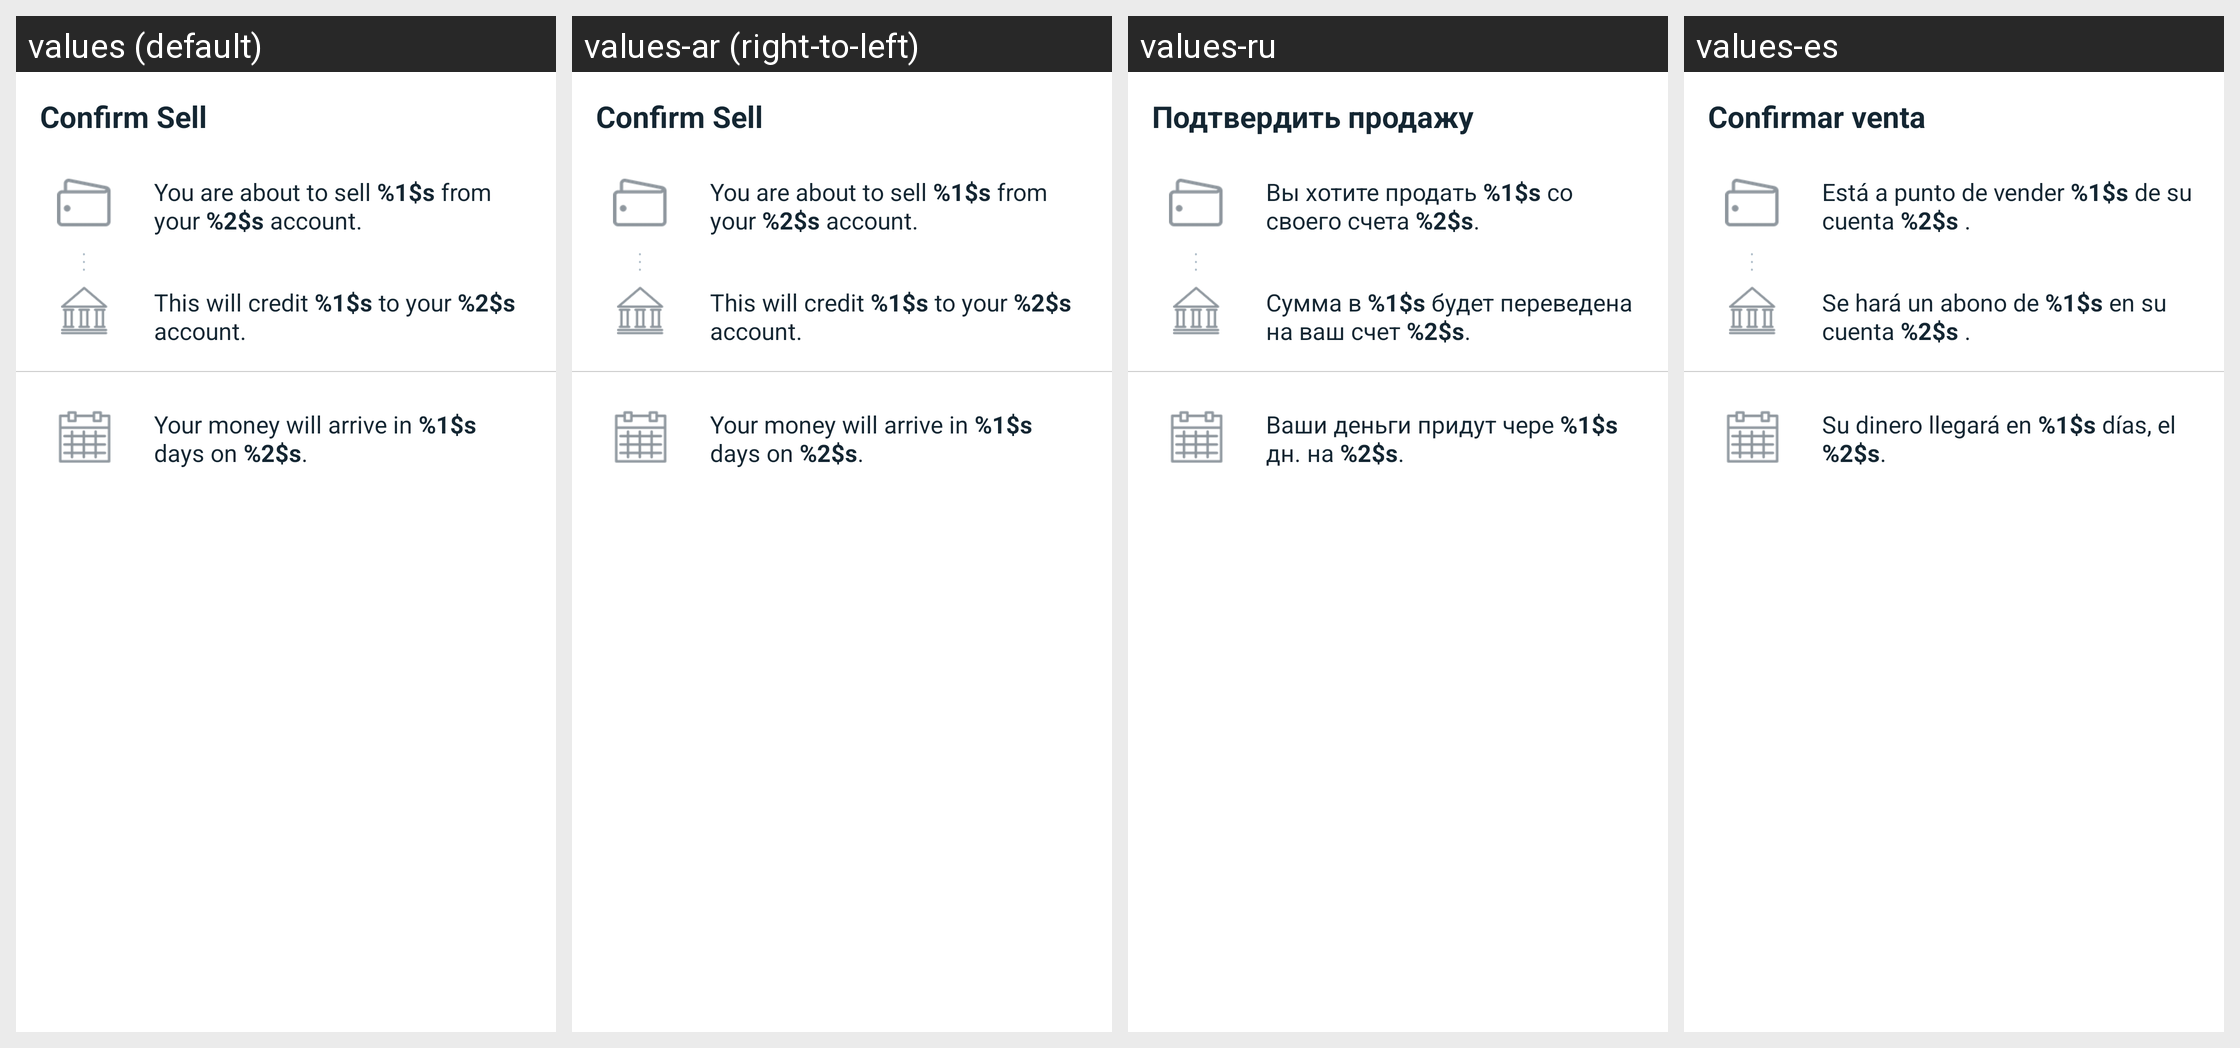

Translations of the strings shown on this Android screen, per locale in the grid:
Android screen res/layout/dialog_confirm_buysell.xml rendered under 4 locales, left to right: values (default), values-ar (right-to-left), values-ru, values-es. Device: Nexus 5 (rendered at 1080×1920; each locale shown at half size, 540×960, under a caption strip naming it); theme Theme.Coinbase.
Other locales in the repository, not shown: values-ac, values-cs, values-de, values-el, values-fi, values-fr, values-id, values-in, values-it, values-ja, values-ko, values-lt, values-nl, values-pl, values-pt, values-pt-rBR, values-pt-rPT, values-ro, values-th, values-zh, values-zh-rCN, values-zh-rTW.
Strings drawn on this screen, with the default value and each locale's value (text and hints the layout hard-codes, and strings that could not be matched under every locale, appear in the picture but are not listed):

buysell_sell_title
  values: Confirm Sell
  values-ar: Confirm Sell  [not translated; the default value is used]
  values-ru: Подтвердить продажу
  values-es: Confirmar venta

buysell_sell_amount
  values: You are about to sell %1$s from your %2$s account.
  values-ar: You are about to sell %1$s from your %2$s account.  [not translated; the default value is used]
  values-ru: Вы хотите продать %1$s со своего счета %2$s.
  values-es: Está a punto de vender %1$s de su cuenta %2$s .

buysell_sell_payment
  values: This will credit %1$s to your %2$s account.
  values-ar: This will credit %1$s to your %2$s account.  [not translated; the default value is used]
  values-ru: Сумма в %1$s будет переведена на ваш счет %2$s.
  values-es: Se hará un abono de %1$s en su cuenta %2$s .

buysell_sell_payout
  values: Your money will arrive in %1$s days on %2$s.
  values-ar: Your money will arrive in %1$s days on %2$s.  [not translated; the default value is used]
  values-ru: Ваши деньги придут чере %1$s дн. на %2$s.
  values-es: Su dinero llegará en %1$s días, el %2$s.
